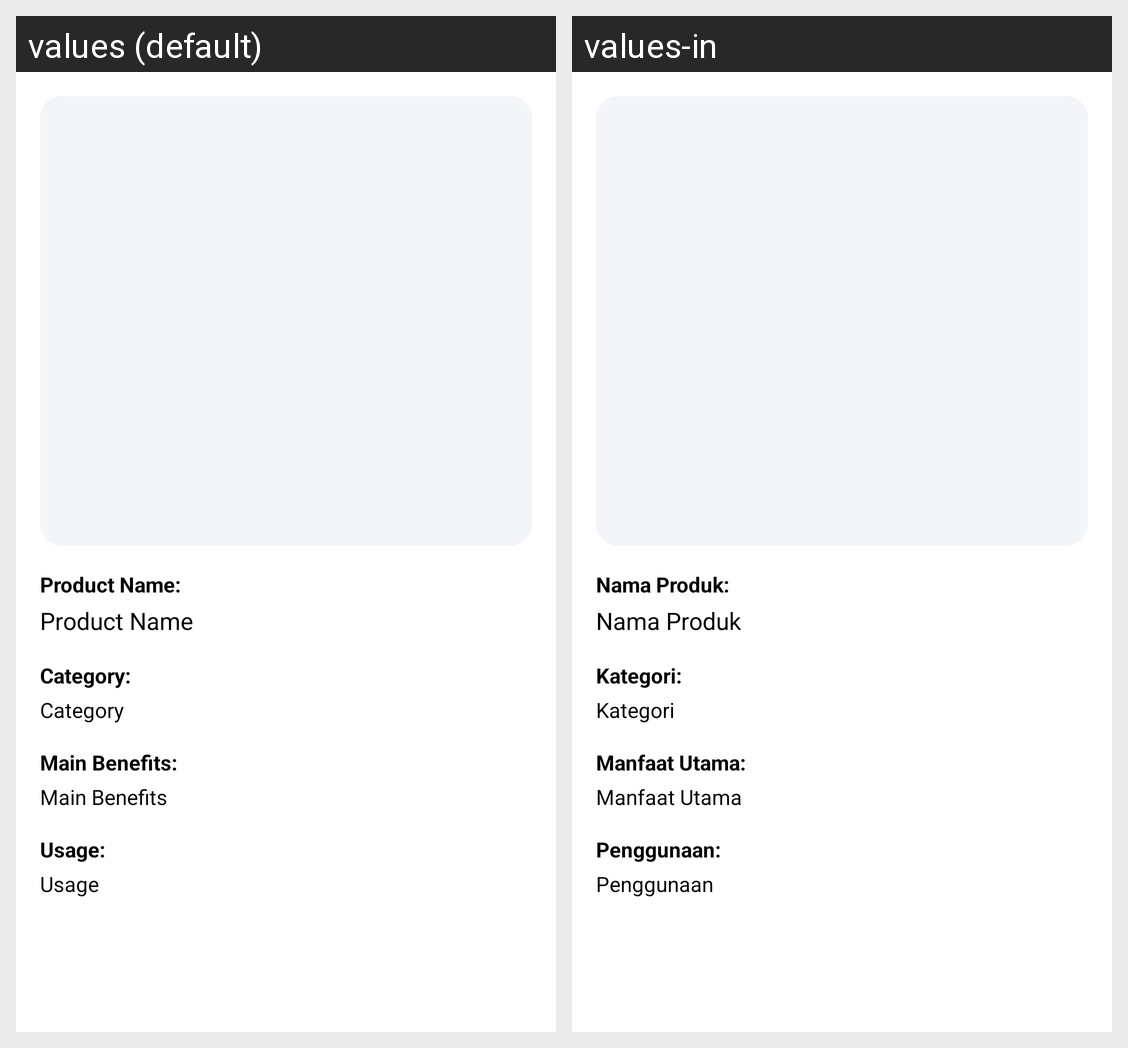

The Android screen above is rendered under two locales of the same app. Produce the string resources it draws, with the default and per-locale values.
Android screen res/layout/activity_recommendation.xml rendered under 2 locales, left to right: values (default), values-in. Device: Nexus 5 (rendered at 1080×1920; each locale shown at half size, 540×960, under a caption strip naming it); theme Theme.Kulitku.
Strings drawn on this screen, with the default value and each locale's value (text and hints the layout hard-codes, and strings that could not be matched under every locale, appear in the picture but are not listed):

product_name_label
  values: Product Name:
  values-in: Nama Produk:

product_name
  values: Product Name
  values-in: Nama Produk

category_label
  values: Category:
  values-in: Kategori:

category
  values: Category
  values-in: Kategori

main_benefits_label
  values: Main Benefits:
  values-in: Manfaat Utama:

main_benefits
  values: Main Benefits
  values-in: Manfaat Utama

usage_label
  values: Usage:
  values-in: Penggunaan:

usage
  values: Usage
  values-in: Penggunaan
